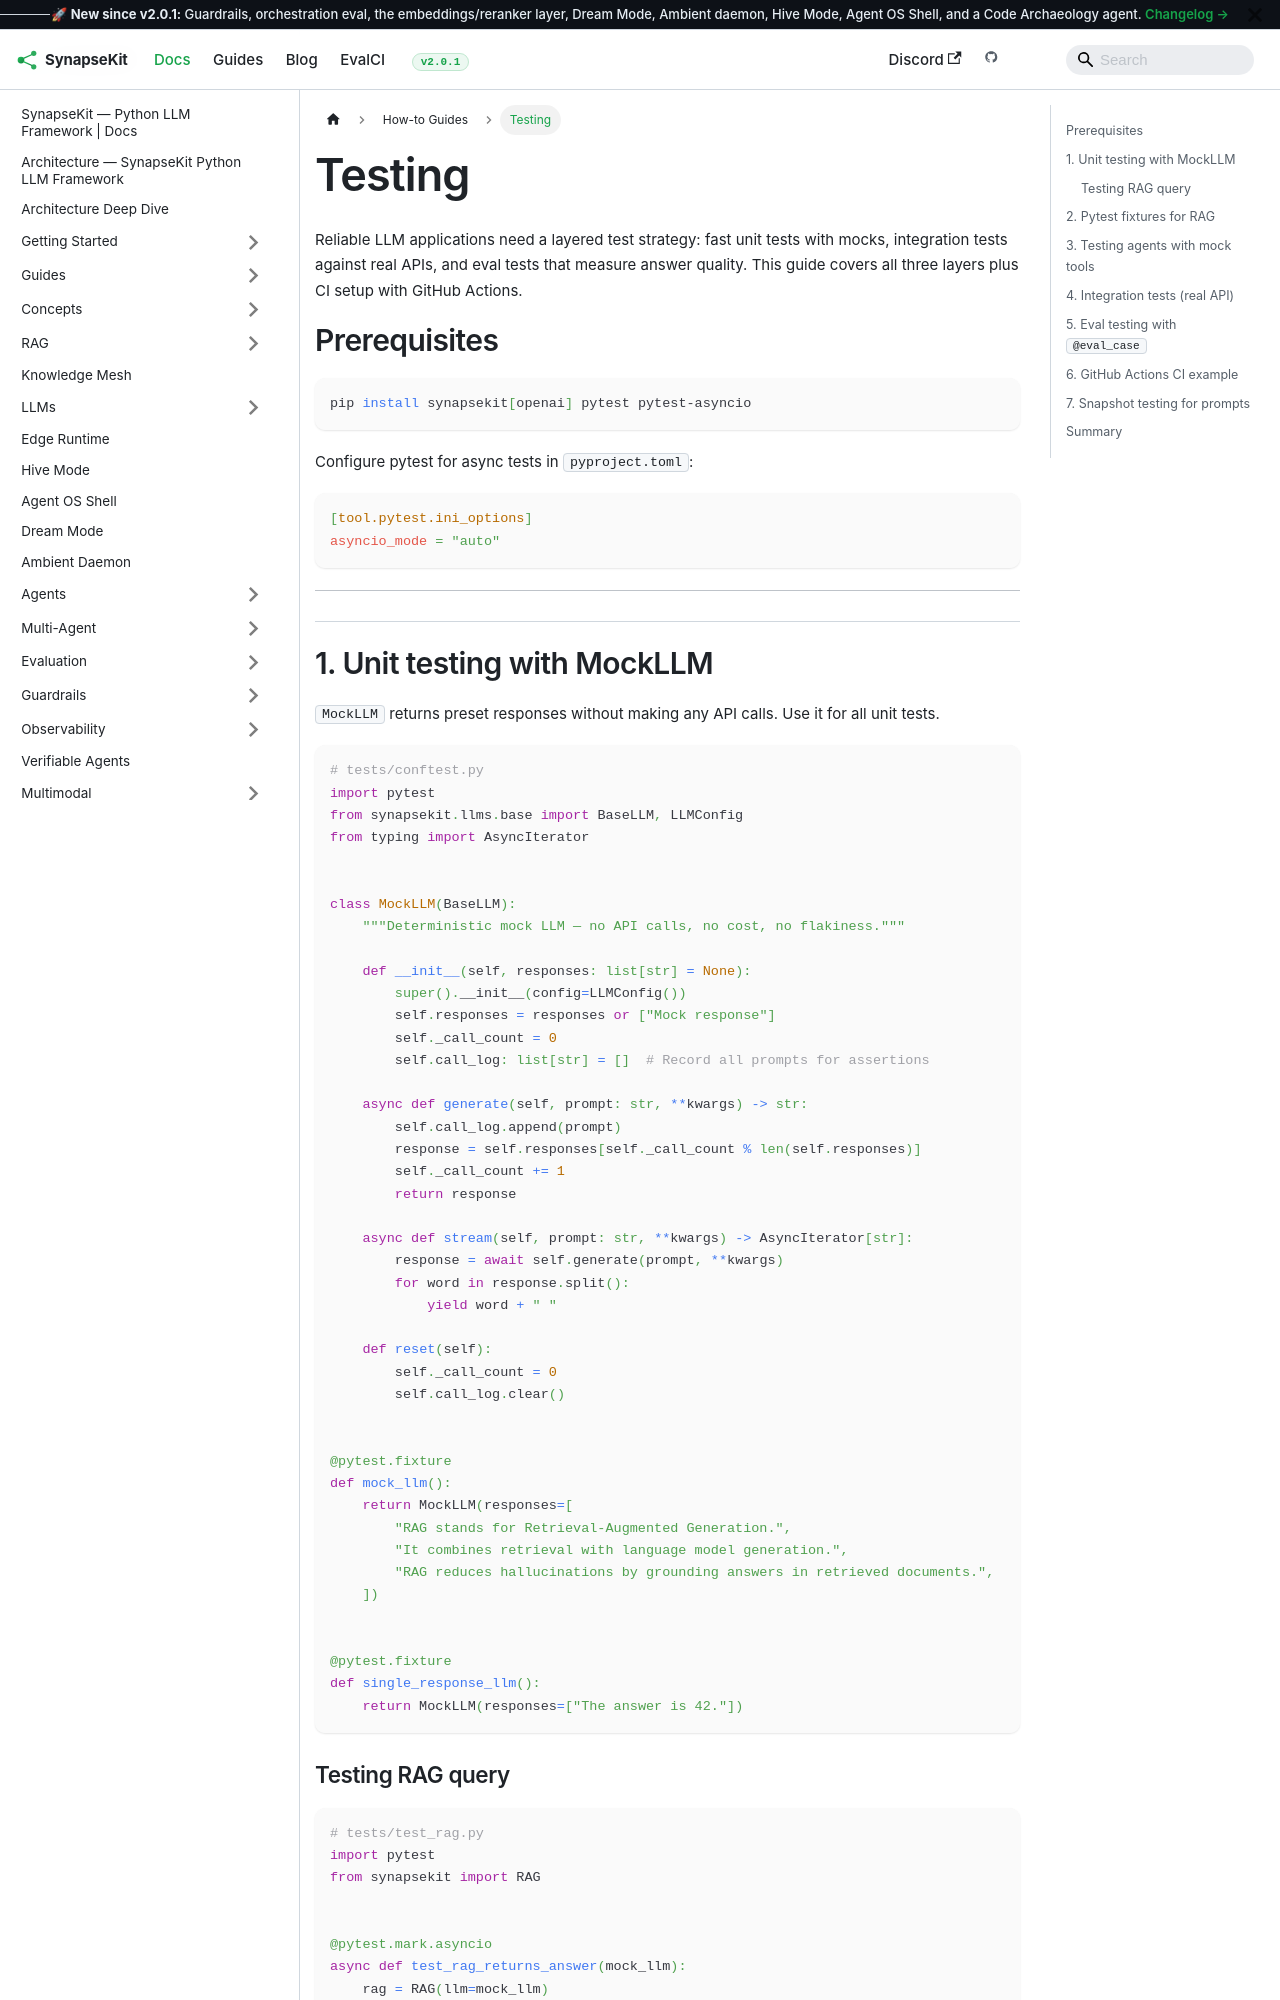

repository: SynapseKit/synapsekit-docs · page: docs/how-to/testing/index.html · generator: docusaurus

---
sidebar_position: 8
---

# Testing

Reliable LLM applications need a layered test strategy: fast unit tests with mocks, integration tests against real APIs, and eval tests that measure answer quality. This guide covers all three layers plus CI setup with GitHub Actions.

## Prerequisites

```bash
pip install synapsekit[openai] pytest pytest-asyncio
```

Configure pytest for async tests in `pyproject.toml`:

```toml
[tool.pytest.ini_options]
asyncio_mode = "auto"
```

---

## 1. Unit testing with MockLLM

`MockLLM` returns preset responses without making any API calls. Use it for all unit tests.

```python
# tests/conftest.py
import pytest
from synapsekit.llms.base import BaseLLM, LLMConfig
from typing import AsyncIterator


class MockLLM(BaseLLM):
    """Deterministic mock LLM — no API calls, no cost, no flakiness."""

    def __init__(self, responses: list[str] = None):
        super().__init__(config=LLMConfig())
        self.responses = responses or ["Mock response"]
        self._call_count = 0
        self.call_log: list[str] = []  # Record all prompts for assertions

    async def generate(self, prompt: str, **kwargs) -> str:
        self.call_log.append(prompt)
        response = self.responses[self._call_count % len(self.responses)]
        self._call_count += 1
        return response

    async def stream(self, prompt: str, **kwargs) -> AsyncIterator[str]:
        response = await self.generate(prompt, **kwargs)
        for word in response.split():
            yield word + " "

    def reset(self):
        self._call_count = 0
        self.call_log.clear()


@pytest.fixture
def mock_llm():
    return MockLLM(responses=[
        "RAG stands for Retrieval-Augmented Generation.",
        "It combines retrieval with language model generation.",
        "RAG reduces hallucinations by grounding answers in retrieved documents.",
    ])


@pytest.fixture
def single_response_llm():
    return MockLLM(responses=["The answer is 42."])
```
